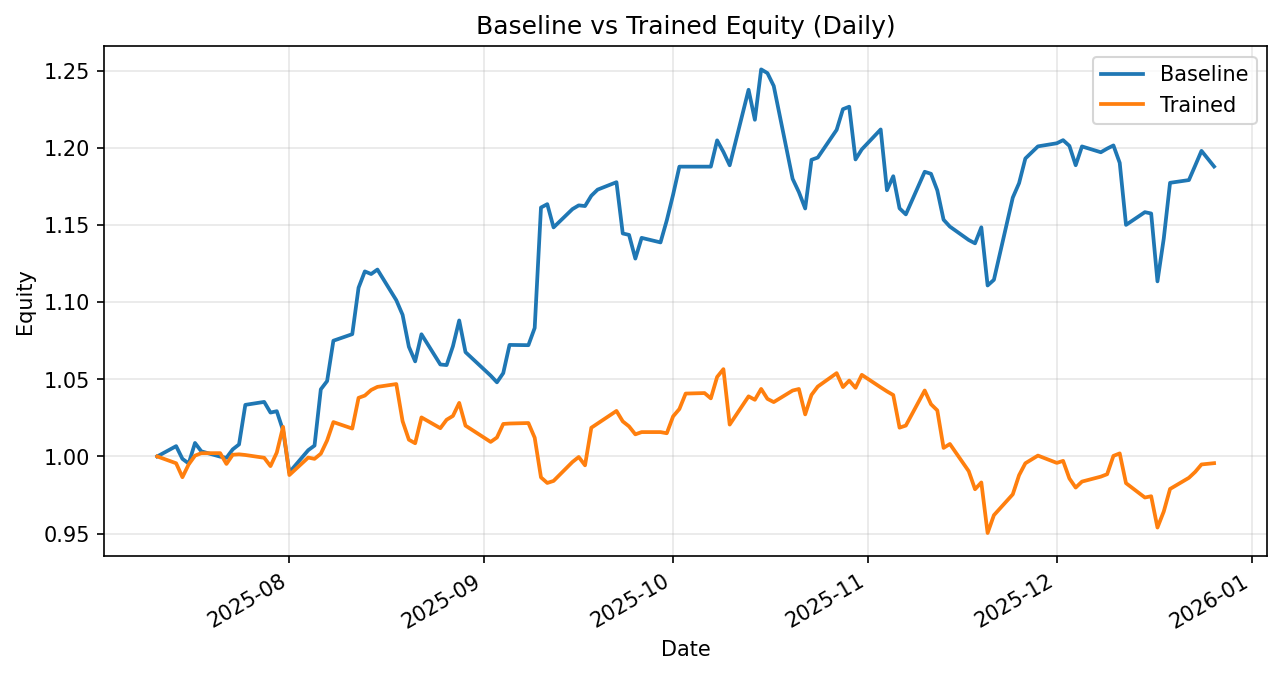

Data behind this chart, as committed beside it:
date, daily_return_x, equity_baseline, daily_return_y, equity_trained
2025-07-11, 0.0, 1.0, 0.0, 1.0
2025-07-14, 0.006675, 1.007, -0.004423, 0.9956
2025-07-15, -0.008183, 0.9984, -0.009068, 0.9865
2025-07-16, -0.003032, 0.9954, 0.008434, 0.9949
2025-07-17, 0.01337, 1.009, 0.005666, 1.001
2025-07-18, -0.005351, 1.003, 0.0016, 1.002
2025-07-21, -0.00345, 0.9999, 2.335600965504138e-05, 1.002
2025-07-22, -0.0007558, 0.9991, -0.00698, 0.9951
2025-07-23, 0.005489, 1.005, 0.005993, 1.001
2025-07-24, 0.003172, 1.008, 0.0002761, 1.001
2025-07-25, 0.02544, 1.033, -0.0004418, 1.001
2025-07-28, 0.001852, 1.035, -0.001804, 0.9991
2025-07-29, -0.006681, 1.028, -0.005409, 0.9937
2025-07-30, 0.0008667, 1.029, 0.008837, 1.003
2025-07-31, -0.01209, 1.017, 0.01664, 1.019
2025-08-01, -0.02672, 0.9897, -0.03064, 0.988
2025-08-04, 0.01451, 1.004, 0.01145, 0.9993
2025-08-05, 0.002981, 1.007, -0.0008255, 0.9984
2025-08-06, 0.03619, 1.043, 0.003337, 1.002
2025-08-07, 0.005123, 1.049, 0.008558, 1.01
2025-08-08, 0.02493, 1.075, 0.01178, 1.022
2025-08-11, 0.003943, 1.079, -0.004091, 1.018
2025-08-12, 0.02789, 1.109, 0.01953, 1.038
2025-08-13, 0.009525, 1.12, 0.001429, 1.039
2025-08-14, -0.001519, 1.118, 0.003476, 1.043
2025-08-15, 0.002591, 1.121, 0.001937, 1.045
2025-08-18, -0.01772, 1.101, 0.001749, 1.047
2025-08-19, -0.008594, 1.092, -0.02299, 1.023
2025-08-20, -0.01896, 1.071, -0.01172, 1.011
2025-08-21, -0.008826, 1.062, -0.00227, 1.009
2025-08-22, 0.01654, 1.079, 0.0166, 1.025
2025-08-25, -0.01814, 1.06, -0.006811, 1.018
2025-08-26, -0.0003643, 1.059, 0.005367, 1.024
2025-08-27, 0.01148, 1.071, 0.002413, 1.026
2025-08-28, 0.01565, 1.088, 0.008227, 1.035
2025-08-29, -0.01887, 1.068, -0.01423, 1.02
2025-09-02, -0.01426, 1.052, -0.01035, 1.009
2025-09-03, -0.004121, 1.048, 0.002846, 1.012
2025-09-04, 0.005695, 1.054, 0.00866, 1.021
2025-09-05, 0.01733, 1.072, 0.0002759, 1.021
2025-09-08, -0.000157, 1.072, 0.0003065, 1.022
2025-09-09, 0.01041, 1.083, -0.009307, 1.012
2025-09-10, 0.07203, 1.161, -0.02539, 0.9864
2025-09-11, 0.001882, 1.163, -0.003668, 0.9828
2025-09-12, -0.01295, 1.148, 0.001347, 0.9841
2025-09-15, 0.01032, 1.16, 0.01245, 0.9964
2025-09-16, 0.002093, 1.163, 0.003255, 0.9996
2025-09-17, -0.0003823, 1.162, -0.005394, 0.9942
2025-09-18, 0.005737, 1.169, 0.02449, 1.019
2025-09-19, 0.003393, 1.173, 0.002676, 1.021
2025-09-22, 0.004113, 1.178, 0.00799, 1.029
2025-09-23, -0.02821, 1.144, -0.006569, 1.023
2025-09-24, -0.0008063, 1.144, -0.003179, 1.019
2025-09-25, -0.01343, 1.128, -0.005049, 1.014
2025-09-26, 0.01191, 1.142, 0.001438, 1.016
2025-09-29, -0.00258, 1.139, -7.59826787570562e-07, 1.016
2025-09-30, 0.01257, 1.153, -0.0007372, 1.015
2025-10-01, 0.01437, 1.17, 0.01074, 1.026
2025-10-02, 0.01556, 1.188, 0.004672, 1.031
2025-10-03, 0.0, 1.188, 0.009715, 1.041
... 58 more rows
